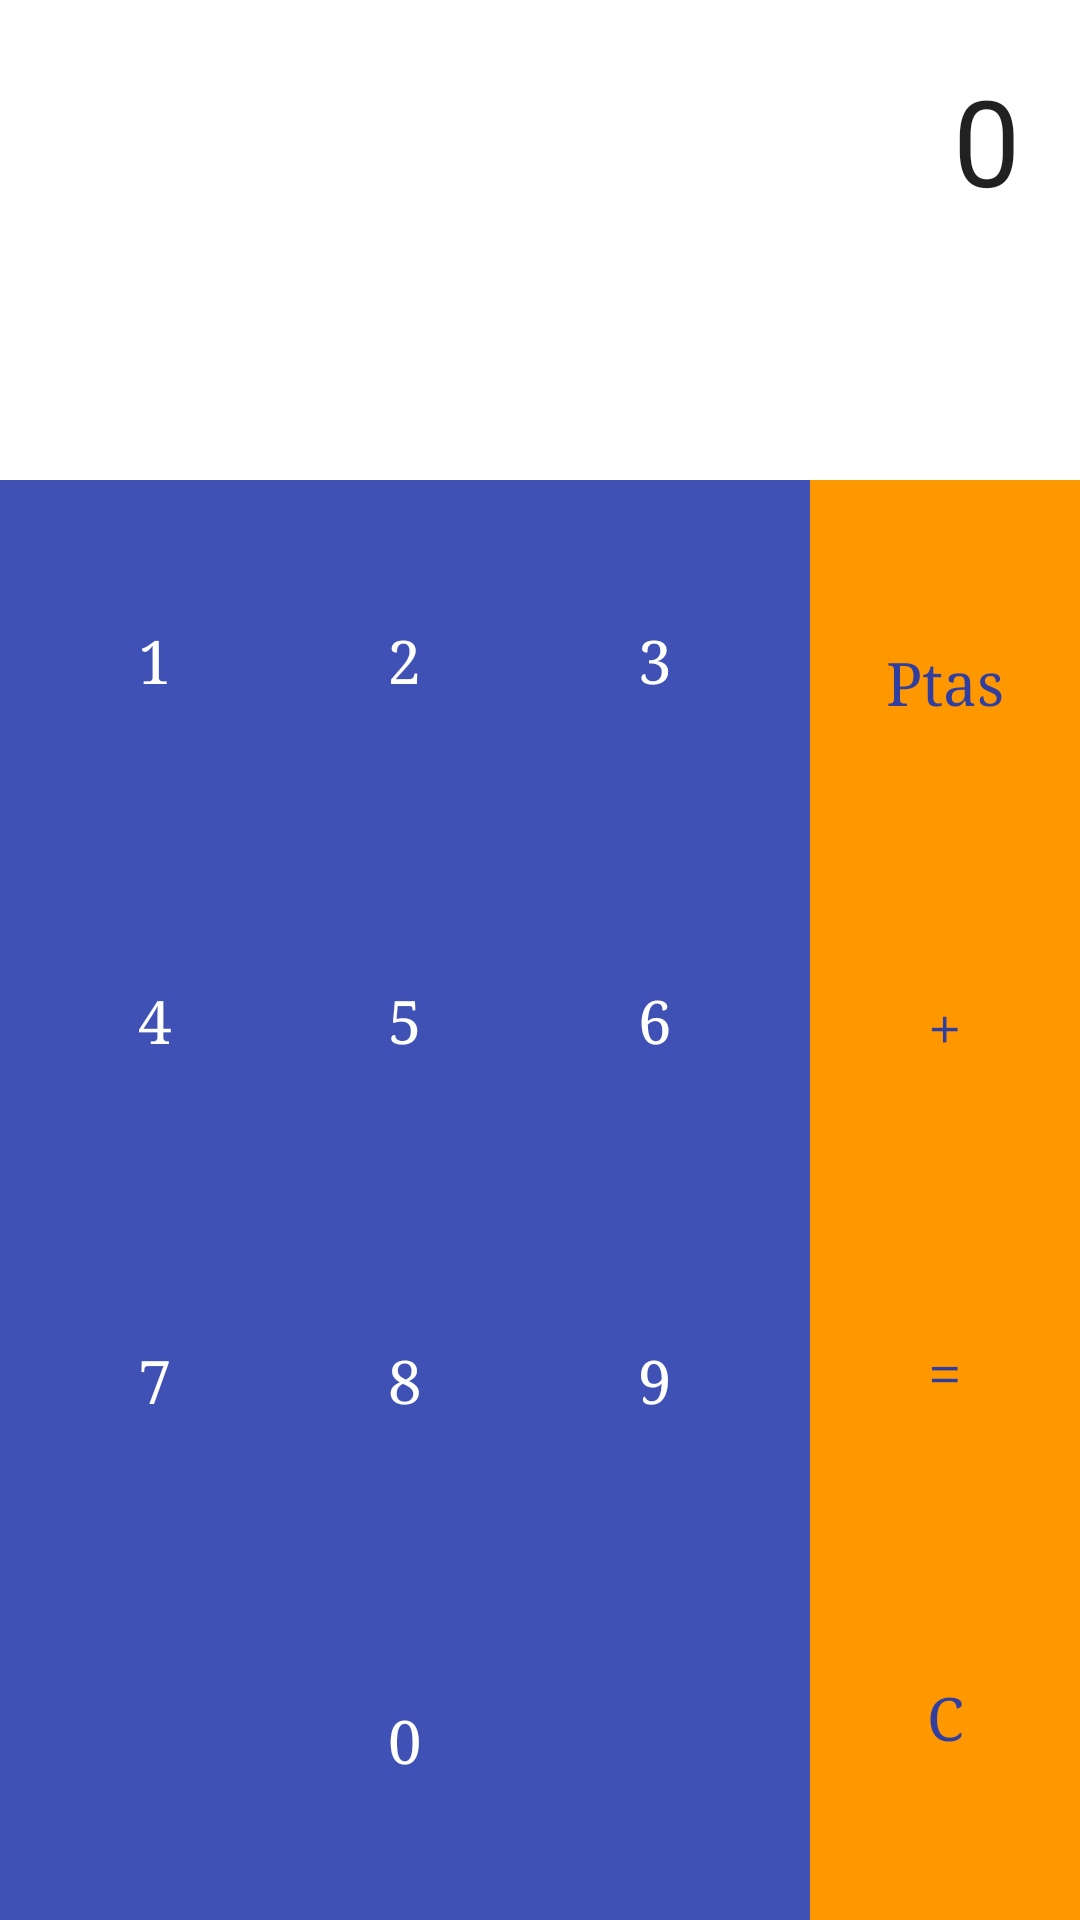

Layout XML and referenced resources for this Android screen:
<!-- AndroidManifest.xml: application theme AppTheme -->
<!-- res/layout/tab_calculator.xml -->
<?xml version="1.0" encoding="utf-8"?>
<LinearLayout xmlns:android="http://schemas.android.com/apk/res/android"
    xmlns:tools="http://schemas.android.com/tools"
    android:layout_width="match_parent"
    android:layout_height="match_parent"
    android:background="@color/colorPrimary"
    android:orientation="vertical">

    <TextView
        android:id="@+id/result_text_view"
        style="@style/Calculator_Result"
        android:text="@string/_0" />

    <LinearLayout
        android:layout_width="match_parent"
        android:layout_height="0dp"
        android:layout_weight="3"
        android:baselineAligned="false">

        <LinearLayout
            android:layout_width="0dp"
            android:layout_height="match_parent"
            android:layout_weight="3"
            android:orientation="vertical">

            <LinearLayout style="@style/Row_Calculator">

                <Button
                    android:id="@+id/button_one"
                    style="@style/Calculator_Button"
                    android:tag="1"
                    android:text="@string/_1" />

                <Button
                    android:id="@+id/button_two"
                    style="@style/Calculator_Button"
                    android:tag="2"
                    android:text="@string/_2" />

                <Button
                    android:id="@+id/button_three"
                    style="@style/Calculator_Button"
                    android:tag="3"
                    android:text="@string/_3" />
            </LinearLayout>

            <LinearLayout style="@style/Row_Calculator">

                <Button
                    android:id="@+id/button_four"
                    style="@style/Calculator_Button"
                    android:tag="4"
                    android:text="@string/_4" />

                <Button
                    android:id="@+id/button_five"
                    style="@style/Calculator_Button"
                    android:tag="5"
                    android:text="@string/_5" />

                <Button
                    android:id="@+id/button_six"
                    style="@style/Calculator_Button"
                    android:tag="6"
                    android:text="@string/_6" />
            </LinearLayout>

            <LinearLayout style="@style/Row_Calculator">

                <Button
                    android:id="@+id/button_seven"
                    style="@style/Calculator_Button"
                    android:tag="7"
                    android:text="@string/_7" />

                <Button
                    android:id="@+id/button_eight"
                    style="@style/Calculator_Button"
                    android:tag="8"
                    android:text="@string/_8" />

                <Button
                    android:id="@+id/button_nine"
                    style="@style/Calculator_Button"
                    android:tag="9"
                    android:text="@string/_9" />
            </LinearLayout>

            <LinearLayout style="@style/Row_Calculator">

                <Button
                    android:id="@+id/button_zero"
                    android:layout_width="match_parent"
                    android:layout_height="match_parent"
                    android:background="@color/colorPrimary"
                    android:tag="0"
                    android:text="@string/_0"
                    android:textColor="@color/whiteCalculator"
                    android:textSize="@dimen/textsize_calculator_buttons" />
            </LinearLayout>


        </LinearLayout>

        <LinearLayout
            android:layout_width="0dp"
            android:layout_height="match_parent"
            android:layout_weight="1"
            android:background="@color/orange"
            android:orientation="vertical"
            android:padding="10dp">

            <Button
                android:id="@+id/button_converter"
                style="@style/Calculator_Operator_Button"
                android:text="@string/ptas" />

            <Button
                android:id="@+id/button_plus"
                style="@style/Calculator_Operator_Button"
                android:text="@string/plus" />

            <Button
                android:id="@+id/button_equal"
                style="@style/Calculator_Operator_Button"
                android:layout_weight="1"
                android:text="@string/equal" />

            <Button
                android:id="@+id/button_clear"
                style="@style/Calculator_Operator_Button"
                android:text="@string/c"
                android:textAllCaps="true" />
        </LinearLayout>

    </LinearLayout>


</LinearLayout>
<!-- resources referenced by this layout -->
<resources>
  <color name="colorPrimary">#3F51B5</color>
  <color name="orange">#FF9800</color>
  <color name="whiteCalculator">#FFF</color>
  <dimen name="textsize_calculator_buttons">20sp</dimen>
  <string name="_0" translatable="false">0</string>
  <string name="_1" translatable="false">1</string>
  <string name="_2" translatable="false">2</string>
  <string name="_3" translatable="false">3</string>
  <string name="_4" translatable="false">4</string>
  <string name="_5" translatable="false">5</string>
  <string name="_6" translatable="false">6</string>
  <string name="_7" translatable="false">7</string>
  <string name="_8" translatable="false">8</string>
  <string name="_9" translatable="false">9</string>
  <string name="c" translatable="false">c</string>
  <string name="equal" translatable="false">=</string>
  <string name="plus" translatable="false">+</string>
  <string name="ptas" translatable="false">Ptas</string>
  <style name="Calculator_Button">
          <item name="android:layout_width">0dp</item>
          <item name="android:layout_height">match_parent</item>
          <item name="android:layout_weight">1</item>
          <item name="android:background">@color/colorPrimary</item>
          <item name="android:textColor">@color/whiteCalculator</item>
          <item name="android:textSize">@dimen/textsize_calculator_buttons</item>
      </style>
  <style name="Calculator_Operator_Button" parent="android:Widget.Button">
          <item name="android:layout_width">match_parent</item>
          <item name="android:layout_height">0dp</item>
          <item name="android:layout_weight">1</item>
          <item name="android:background">@color/orange</item>
          <item name="android:textColor">@color/colorPrimaryDark</item>
          <item name="android:textSize">@dimen/textsize_calculator_buttons</item>
      </style>
  <style name="Calculator_Result" parent="android:TextAppearance.DeviceDefault.Large">
          <item name="android:layout_width">match_parent</item>
          <item name="android:layout_height">0dp</item>
          <item name="android:layout_weight">1</item>
          <item name="android:textSize">@dimen/textsize_calculator_result_textview</item>
          <item name="android:gravity">end</item>
          <item name="android:padding">@dimen/padding_result_calculator</item>
          <item name="android:background">@color/whiteCalculator</item>
      </style>
  <style name="Row_Calculator">
          <item name="android:layout_width">match_parent</item>
          <item name="android:layout_height">0dp</item>
          <item name="android:layout_weight">1</item>
          <item name="android:orientation">horizontal</item>
          <item name="android:padding">@dimen/padding_row</item>
      </style>
  <style name="AppTheme" parent="Theme.AppCompat.Light.DarkActionBar">
          
          <item name="colorPrimary">@color/colorPrimary</item>
          <item name="colorPrimaryDark">@color/colorPrimaryDark</item>
          <item name="colorAccent">@color/orange</item>
          <item name="android:typeface">serif</item>
          <item name="android:textColor">#0000FF</item>
      </style>
  <color name="colorPrimaryDark">#303F9F</color>
  <dimen name="textsize_calculator_result_textview">40sp</dimen>
  <dimen name="padding_result_calculator">20dp</dimen>
  <dimen name="padding_row">10dp</dimen>
</resources>
